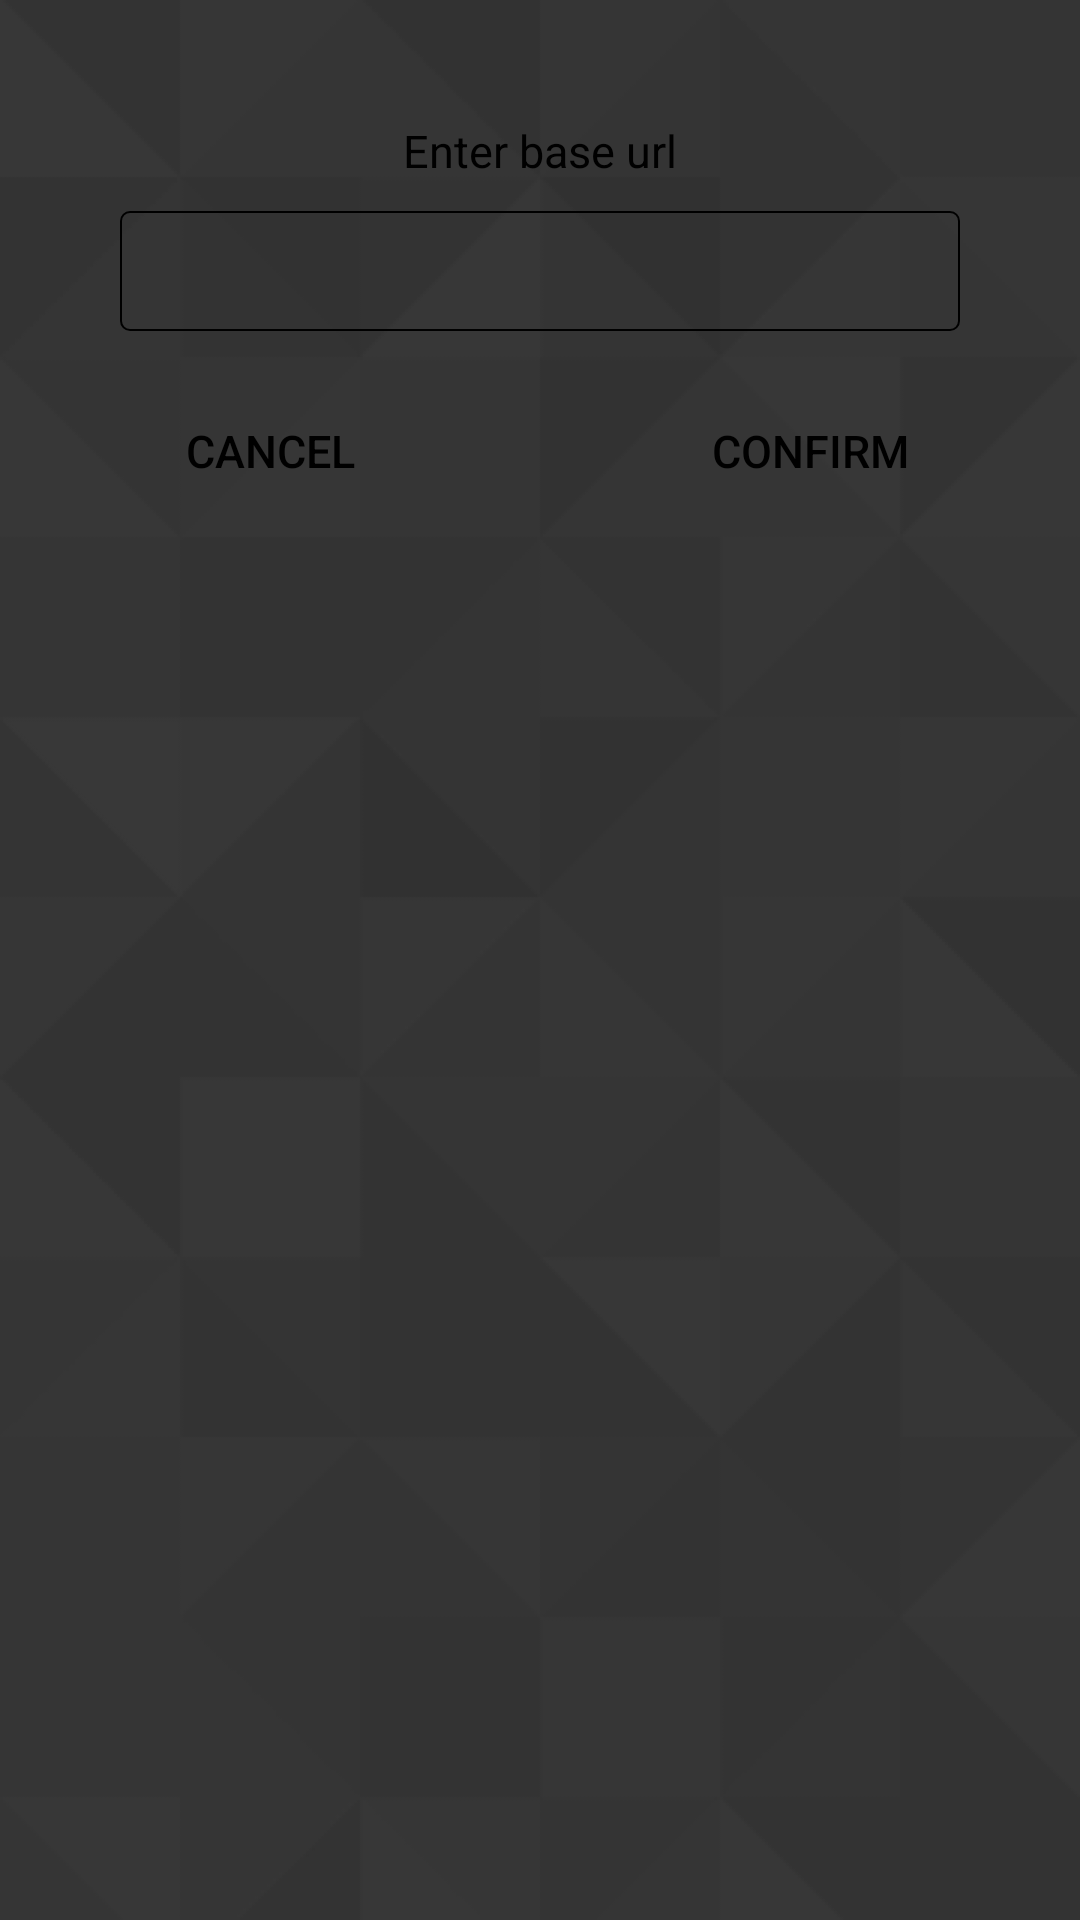

The Android layout XML behind this screen, and the referenced resources:
<!-- AndroidManifest.xml: application theme AppTheme -->
<!-- res/layout/dialog_baseurl_config.xml -->
<?xml version="1.0" encoding="utf-8"?>
<ScrollView xmlns:android="http://schemas.android.com/apk/res/android"
    android:layout_width="match_parent"
    android:layout_height="wrap_content"
    android:layout_gravity="center|center_vertical"
    android:scrollbars="none">

    <LinearLayout
        android:layout_width="match_parent"
        android:layout_height="wrap_content"
        android:layout_gravity="center|top"
        android:gravity="center|top"
        android:orientation="vertical"
        android:paddingBottom="20dip"
        android:paddingTop="20dip">

        <TextView
            android:id="@+id/headerLabel"
            android:layout_width="wrap_content"
            android:layout_height="wrap_content"
            android:layout_gravity="center|top"
            android:layout_marginTop="20dip"
            android:gravity="center|center_vertical"
            android:text="Enter base url"
            android:textColor="@color/black"
            android:textSize="@dimen/defaultTextSize" />

        <EditText
            android:id="@+id/etBaseURl"
            android:layout_width="match_parent"
            android:layout_height="40dp"
            android:layout_marginLeft="40dip"
            android:layout_marginRight="40dip"
            android:layout_marginTop="10dp"
            android:background="@drawable/edittextblackborder"
            android:inputType="textUri"
            android:lines="1"
            android:maxLength="40"
            android:maxLines="1"
            android:padding="5dp"
            android:textColor="@color/black"
            android:textCursorDrawable="@drawable/color_cursor" />

        <LinearLayout
            android:layout_width="match_parent"
            android:layout_height="wrap_content"
            android:layout_margin="5dp"
            android:layout_marginTop="30dp"
            android:orientation="horizontal"
            android:weightSum="2">

            <Button
                android:id="@+id/cancelButton"
                android:layout_width="wrap_content"
                android:layout_height="50dp"
                android:layout_gravity="center|top"
                android:layout_marginTop="10dip"
                android:layout_weight="1"
                android:background="@drawable/buttonnew"
                android:gravity="center|center_vertical"
                android:text="Cancel"
                android:textColor="@color/black"
                android:textSize="@dimen/defaultTextSize" />

            <Button
                android:id="@+id/continueButton"
                android:layout_width="wrap_content"
                android:layout_height="50dp"
                android:layout_gravity="center|top"
                android:layout_marginStart="10dp"
                android:layout_marginTop="10dip"
                android:layout_weight="1"
                android:background="@drawable/buttonnew"
                android:gravity="center|center_vertical"
                android:text="Confirm"
                android:textColor="@color/black"
                android:textSize="@dimen/defaultTextSize" />
        </LinearLayout>
    </LinearLayout>


</ScrollView>
<!-- resources referenced by this layout -->
<resources>
  <color name="black">#ff000000</color>
  <dimen name="defaultTextSize">15.0sp</dimen>
  <!-- drawable edittextblackborder (drawable) -->
  <?xml version="1.0" encoding="utf-8"?>
  <shape xmlns:android="http://schemas.android.com/apk/res/android"
      android:shape="rectangle">
      <corners android:radius="3dp" />
      <padding
          android:bottom="1dp"
          android:left="1dp"
          android:right="1dp"
          android:top="1dp" />
      <stroke android:width="2px" android:color="@color/black" />
  </shape>
  <style name="AppTheme" parent="Theme.AppCompat.Light.NoActionBar">
          
          <item name="colorPrimary">@color/colorPrimary</item>
          <item name="colorPrimaryDark">@color/colorPrimaryDark</item>
          <item name="colorAccent">@color/colorAccent</item>
          <item name="android:windowBackground">@drawable/bg</item>
  
          <item name="colorControlActivated">@color/yellow</item>em&gt;
          <item name="android:windowAnimationStyle">@null</item>
      </style>
  <color name="colorPrimary">#263238</color>
  <color name="colorPrimaryDark">#263238</color>
  <color name="colorAccent">#FFFFFF</color>
  <!-- drawable bg: png bitmap (drawable, 41167 bytes) -->
  <color name="yellow">#fecb3e</color>
</resources>
